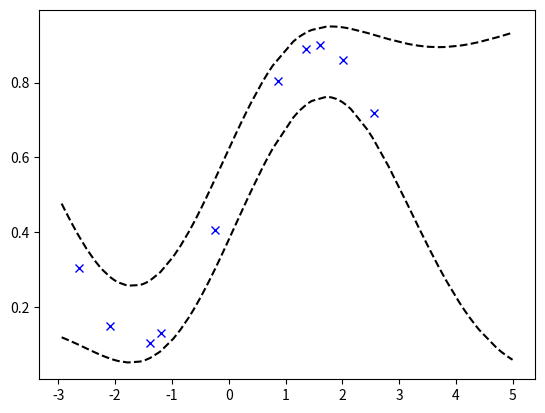

Source code (Python):
#!/usr/bin/env python2


import numpy as np
import matplotlib.pylab as plt


def kernel(x, y, l2=0.1, sigma_f=1.0):
    sqdist = np.sum(x**2,1).reshape(-1,1) + \
             np.sum(y**2,1) - 2*np.dot(x, y.T)
    return sigma_f**2 * np.exp(-.5 * (1/l2) * sqdist)

def generate_noisy_points(n=10, noise_variance=1e-6):
    np.random.seed(777)
    X = np.random.uniform(-3., 3., (n, 1))
    y = 0.5 + 0.4*np.sin(X) + np.random.randn(n, 1) * noise_variance**0.5
    return X, y

def generate_noisy_points_2(n=10, noise_variance=1e-6):
    np.random.seed(777)
    X = np.random.uniform(-3., 5., (n, 1))
    y = 0.5 + 0.4*np.sin(X) + np.random.randn(n, 1) * noise_variance**0.5 
    return X, y

def posterior(Xtrain, ytrain, Xtest, l2=0.1, noise_var_train=1e-6,sigma_f=1.0):
    ytrain_zeromean = ytrain-np.mean(ytrain)
    
    # compute the mean at our test points.
    Ntrain = len(Xtrain)
    K = kernel(Xtrain, Xtrain, l2,sigma_f)
    L = np.linalg.cholesky(K + noise_var_train*np.eye(Ntrain))
    Lk = np.linalg.solve(L, kernel(Xtrain, Xtest, l2,sigma_f))
    mean = np.dot(Lk.T, np.linalg.solve(L, ytrain_zeromean)) + np.mean(ytrain)
    # compute the variance at our test points.
    K_ = kernel(Xtest, Xtest, l2,sigma_f)
    sd = np.sqrt(np.diag(K_) - np.sum(Lk**2, axis=0))
    return (mean, sd, K)


Xtrain, ytrain = generate_noisy_points()
Xtest, ytest = generate_noisy_points_2(100)
Xtest.sort(axis=0)
mean, sd, K = posterior(Xtrain,ytrain, Xtest,3.5,0.01,0.25)
print(mean, sd)


plt.plot(Xtrain, ytrain, 'xb')
plt.plot(Xtest, mean.flatten()-1.96*sd,'k--' )
plt.plot(Xtest, mean.flatten()+1.96*sd,'k--' )


#plt.plot(Xtest, ytest, 'xr')
plt.show()

#plt.figure()
#plt.plot(x, f(x), 'r:', label=r'$f(x) = x\,\sin(x)$')
#plt.plot(x, y_pred, 'b-', label='Prediction')
#plt.fill(np.concatenate([x, x[::-1]]),
#         np.concatenate([y_pred - 1.9600 * sigma,
#                        (y_pred + 1.9600 * sigma)[::-1]]),
#         alpha=.5, fc='b', ec='None', label='95% confidence interval')
    